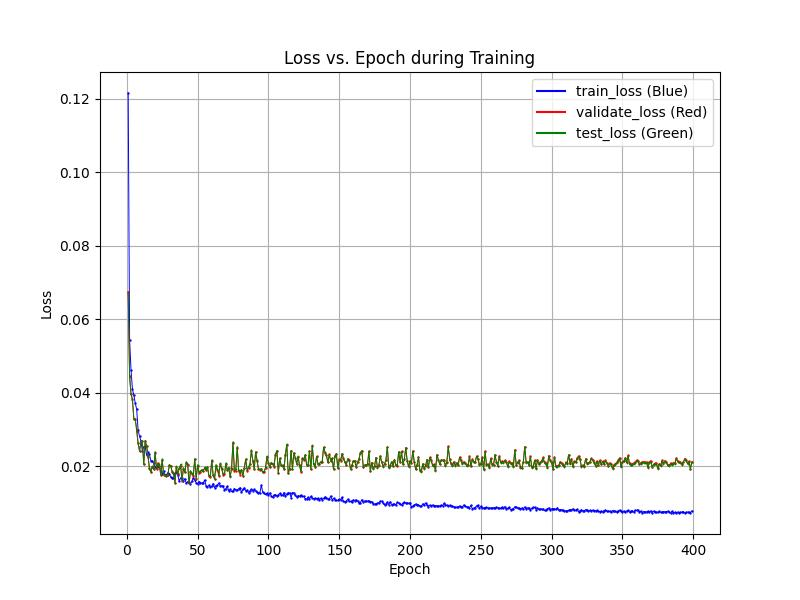

Data behind this chart, as committed beside it:
epochs, train_losses, val_losses, test_losses
1, 0.1215, 0.06747, 0.06693
2, 0.05436, 0.04456, 0.0442
3, 0.04615, 0.03958, 0.03965
4, 0.04093, 0.03831, 0.03801
5, 0.0393, 0.03269, 0.03292
6, 0.03709, 0.03286, 0.03266
7, 0.03548, 0.02958, 0.03012
8, 0.02985, 0.02618, 0.02622
9, 0.02812, 0.02415, 0.02408
10, 0.02688, 0.0263, 0.02652
11, 0.02413, 0.02682, 0.02673
12, 0.02525, 0.02055, 0.02047
13, 0.02537, 0.02696, 0.02683
14, 0.023, 0.02546, 0.02537
15, 0.02379, 0.0226, 0.02301
16, 0.02318, 0.01942, 0.01925
17, 0.02149, 0.01844, 0.01839
18, 0.02139, 0.01978, 0.01993
19, 0.02071, 0.01909, 0.01914
20, 0.0198, 0.02358, 0.02392
21, 0.01976, 0.01921, 0.01956
22, 0.01999, 0.02085, 0.02047
23, 0.0199, 0.02013, 0.02056
24, 0.01867, 0.01761, 0.01766
25, 0.01793, 0.0216, 0.02189
26, 0.01854, 0.01766, 0.0179
27, 0.0177, 0.01756, 0.0176
28, 0.0177, 0.01722, 0.01721
29, 0.01819, 0.01747, 0.01752
30, 0.01788, 0.02026, 0.02017
31, 0.01712, 0.02015, 0.02013
32, 0.01667, 0.01839, 0.01863
33, 0.01677, 0.01812, 0.01824
34, 0.01804, 0.01537, 0.01547
35, 0.0183, 0.01964, 0.01991
36, 0.01768, 0.01791, 0.01802
37, 0.01589, 0.01936, 0.01937
38, 0.01676, 0.02001, 0.02043
39, 0.01662, 0.01602, 0.0162
40, 0.01599, 0.01927, 0.01951
41, 0.01658, 0.01829, 0.01835
42, 0.01531, 0.02089, 0.02117
43, 0.01575, 0.02038, 0.02052
44, 0.01573, 0.01529, 0.01543
45, 0.01512, 0.01843, 0.01874
46, 0.01588, 0.01793, 0.01808
47, 0.01678, 0.01735, 0.01763
48, 0.01622, 0.02192, 0.02195
49, 0.01544, 0.01638, 0.01666
50, 0.01522, 0.02011, 0.02035
51, 0.0158, 0.01802, 0.01841
52, 0.01542, 0.0185, 0.01869
53, 0.01536, 0.01899, 0.01893
54, 0.01545, 0.01865, 0.01873
55, 0.01621, 0.01941, 0.01962
56, 0.01465, 0.01898, 0.01898
57, 0.01437, 0.01966, 0.0198
58, 0.01477, 0.01733, 0.01742
59, 0.01422, 0.017, 0.01735
60, 0.01448, 0.02142, 0.02168
... 338 more rows
